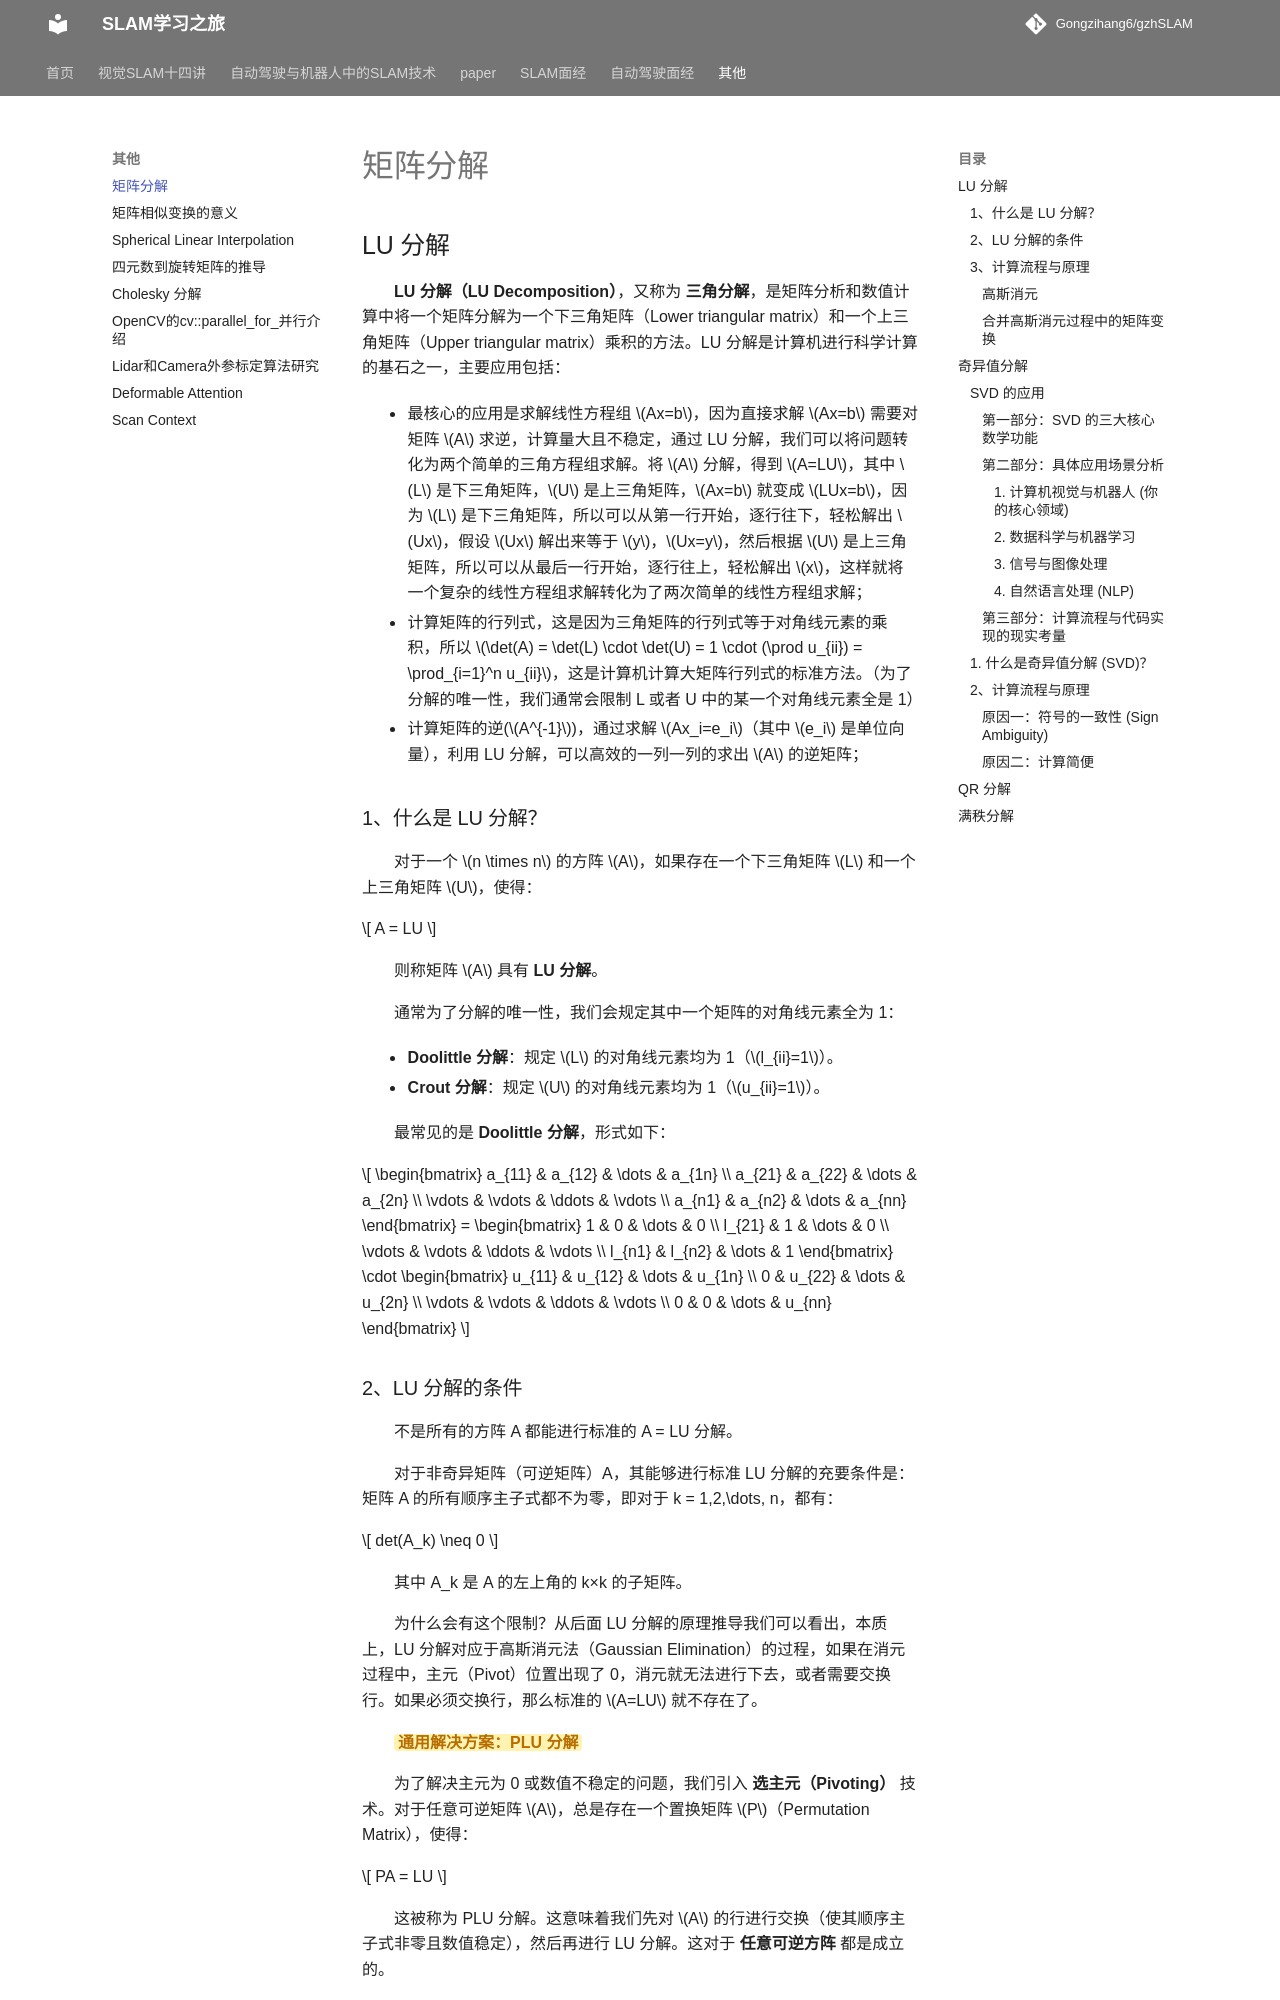

repository: Gongzihang6/gzhSLAM · page: 其他/矩阵分解/index.html · generator: mkdocs

# 矩阵分解

## LU 分解

**LU 分解（LU Decomposition）**，又称为 **三角分解**，是矩阵分析和数值计算中将一个矩阵分解为一个下三角矩阵（Lower triangular matrix）和一个上三角矩阵（Upper triangular matrix）乘积的方法。LU 分解是计算机进行科学计算的基石之一，主要应用包括：

- 最核心的应用是求解线性方程组 $Ax=b$，因为直接求解 $Ax=b$ 需要对矩阵 $A$ 求逆，计算量大且不稳定，通过 LU 分解，我们可以将问题转化为两个简单的三角方程组求解。将 $A$ 分解，得到 $A=LU$，其中 $L$ 是下三角矩阵，$U$ 是上三角矩阵，$Ax=b$ 就变成 $LUx=b$，因为 $L$ 是下三角矩阵，所以可以从第一行开始，逐行往下，轻松解出 $Ux$，假设 $Ux$ 解出来等于 $y$，$Ux=y$，然后根据 $U$ 是上三角矩阵，所以可以从最后一行开始，逐行往上，轻松解出 $x$，这样就将一个复杂的线性方程组求解转化为了两次简单的线性方程组求解；
- 计算矩阵的行列式，这是因为三角矩阵的行列式等于对角线元素的乘积，所以 $\det(A) = \det(L) \cdot \det(U) = 1 \cdot (\prod u_{ii}) = \prod_{i=1}^n u_{ii}$，这是计算机计算大矩阵行列式的标准方法。（为了分解的唯一性，我们通常会限制 L 或者 U 中的某一个对角线元素全是 1）
- 计算矩阵的逆($A^{-1}$)，通过求解 $Ax_i=e_i$（其中 $e_i$ 是单位向量），利用 LU 分解，可以高效的一列一列的求出 $A$ 的逆矩阵；

### 1、什么是 LU 分解？

对于一个 $n \times n$ 的方阵 $A$，如果存在一个下三角矩阵 $L$ 和一个上三角矩阵 $U$，使得：

$$
A = LU
$$

则称矩阵 $A$ 具有 **LU 分解**。

通常为了分解的唯一性，我们会规定其中一个矩阵的对角线元素全为 1：

- **Doolittle 分解**：规定 $L$ 的对角线元素均为 1（$l_{ii}=1$）。
- **Crout 分解**：规定 $U$ 的对角线元素均为 1（$u_{ii}=1$）。

最常见的是 **Doolittle 分解**，形式如下：

$$
\begin{bmatrix} a_{11} & a_{12} & \dots & a_{1n} \\ a_{21} & a_{22} & \dots & a_{2n} \\ \vdots & \vdots & \ddots & \vdots \\ a_{n1} & a_{n2} & \dots & a_{nn} \end{bmatrix} = \begin{bmatrix} 1 & 0 & \dots & 0 \\ l_{21} & 1 & \dots & 0 \\ \vdots & \vdots & \ddots & \vdots \\ l_{n1} & l_{n2} & \dots & 1 \end{bmatrix} \cdot \begin{bmatrix} u_{11} & u_{12} & \dots & u_{1n} \\ 0 & u_{22} & \dots & u_{2n} \\ \vdots & \vdots & \ddots & \vdots \\ 0 & 0 & \dots & u_{nn} \end{bmatrix}
$$
